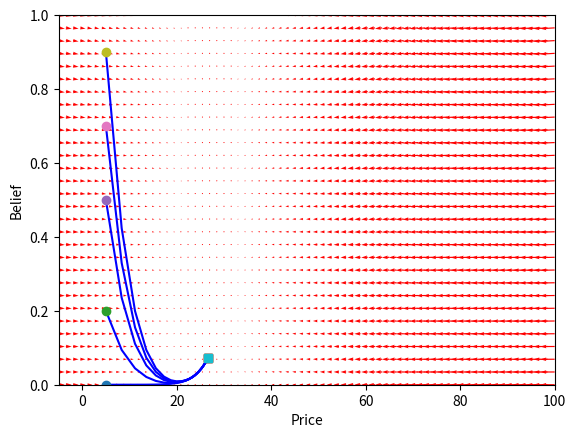

This chart was generated by the following Python code:
import numpy as np
import scipy as sc
import matplotlib.pyplot as plt
from scipy.integrate import odeint


def prices(gen, cons, a, V, n, c, r, b):
    fund = c / r
    return ( (gen - cons) * 2 * a * V - c - n * fund - (1 - n) * fund + (1 - n) * b * fund) / ( (1 - n) * b - (1 + r))

def opinions(c, r, prices, cost, b, beliefs, eta):
    fund = c / r
    pi1 = - (fund - prices[-1]) ** 2 - cost
    pi2 = - (fund + b * ( prices[-1] - fund))
    return eta * 1 / (1 + np.exp(beta * pi2 - beta * pi1) ) + (1 - eta) * beliefs[-1]

if (__name__ == '__main__'):
    cons = 40
    gen = 40.1
    a = 10
    V = 3
    n = 0.5
    r = 0.05
    b = 1.2
    c = 2
    beta = 0.01
    # price = np.array([-100])
    # beliefs = np.array([1])
    eta = 0.1
    cost = 100
    time = 1

    # first comes the beliefs calculation then the prices
    # for i in range(time):
    #     beliefs = np.append(beliefs, opinions(c, r, price, cost, b, beliefs, eta))
    #     price = np.append(price, prices(gen, cons, a, V, n, c, r, b))

    # dP = [price[i + 1] - price[i] for i in range(len(price) - 1)]
    # dB = [beliefs[i + 1] - beliefs[i] for i in range(len(beliefs) - 1)]

    startP = -5
    endP = 100
    tickP = 70
    startO = 0
    endO = 1
    tickO = 30

    def f(Y, t):
        y1, y2 = Y
        price = np.array([y1])
        beliefs = np.array([y2])
        beliefNext = opinions(c, r, price, cost, b, beliefs, eta)
        priceNext = prices(gen, cons, a, V, n, c, r, b)
        return [(priceNext - price[-1])/((endP - startP) / tickP), (beliefNext - beliefs[-1]) / ((endO - startO) / tickO) ]

    y1 = np.linspace(startP, endP, tickP)
    y2 = np.linspace(startO, endO, tickO)

    Y1, Y2 = np.meshgrid(y1, y2)

    t = 0

    u, v = np.zeros(Y1.shape), np.zeros(Y2.shape)

    NI, NJ = Y1.shape

    for i in range(NI):
        for j in range(NJ):
            x = Y1[i, j]
            y = Y2[i, j]
            yprime = f([x, y], t)
            u[i, j] = yprime[0]
            v[i, j] = yprime[1]


    Q = plt.quiver(Y1, Y2, u, v, color='r')

    for y20 in [0, 0.2, 0.5, 0.7, 0.9]:
        tspan = np.linspace(0, 50, 200)
        y0 = [5, y20]
        ys = odeint(f, y0, tspan)
        plt.plot(ys[:, 0], ys[:, 1], 'b-')  # path
        plt.plot([ys[0, 0]], [ys[0, 1]], 'o')  # start
        plt.plot([ys[-1, 0]], [ys[-1, 1]], 's')  # end

    plt.xlim([-startP, endP])
    plt.xlabel('Price')
    plt.ylabel('Belief')
    plt.xlim([startP, endP])
    plt.ylim([startO, endO])
    plt.show()
